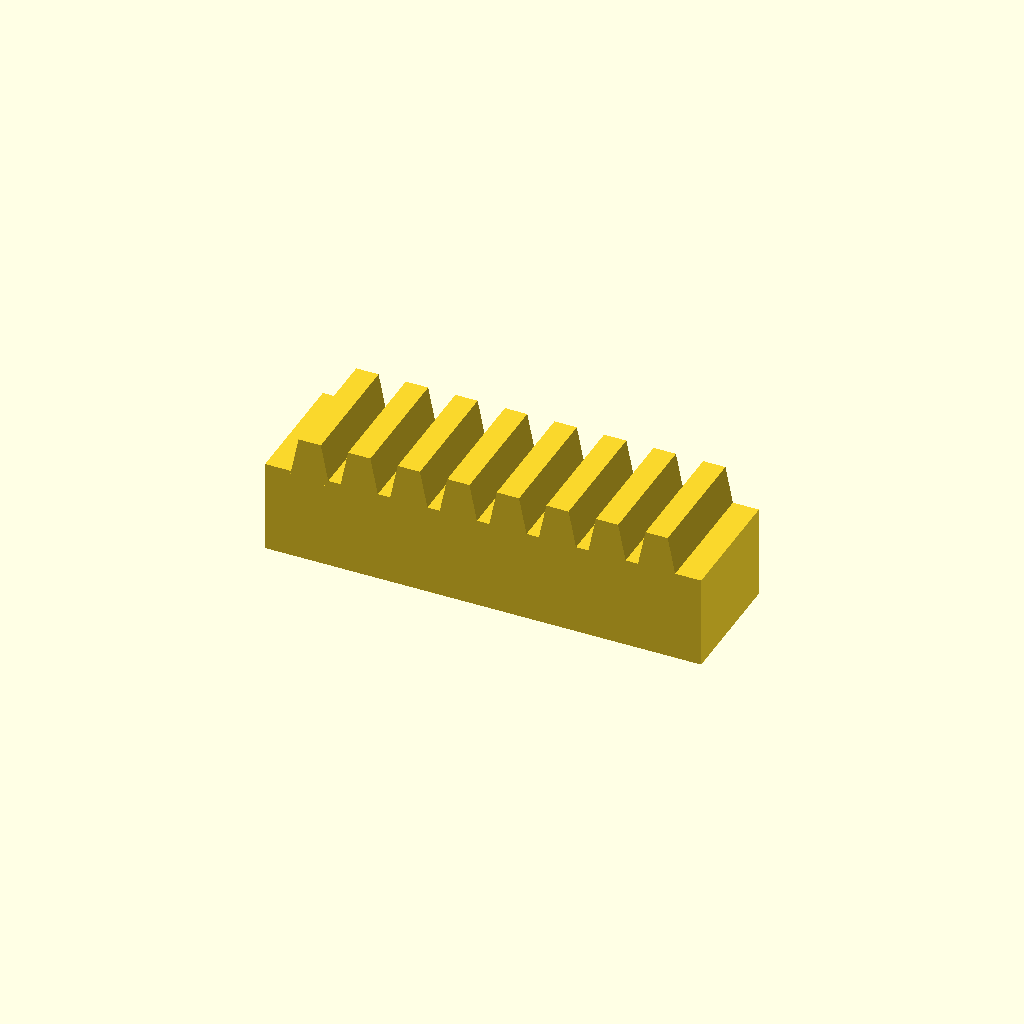
Cell 1: the model at its default parameters.
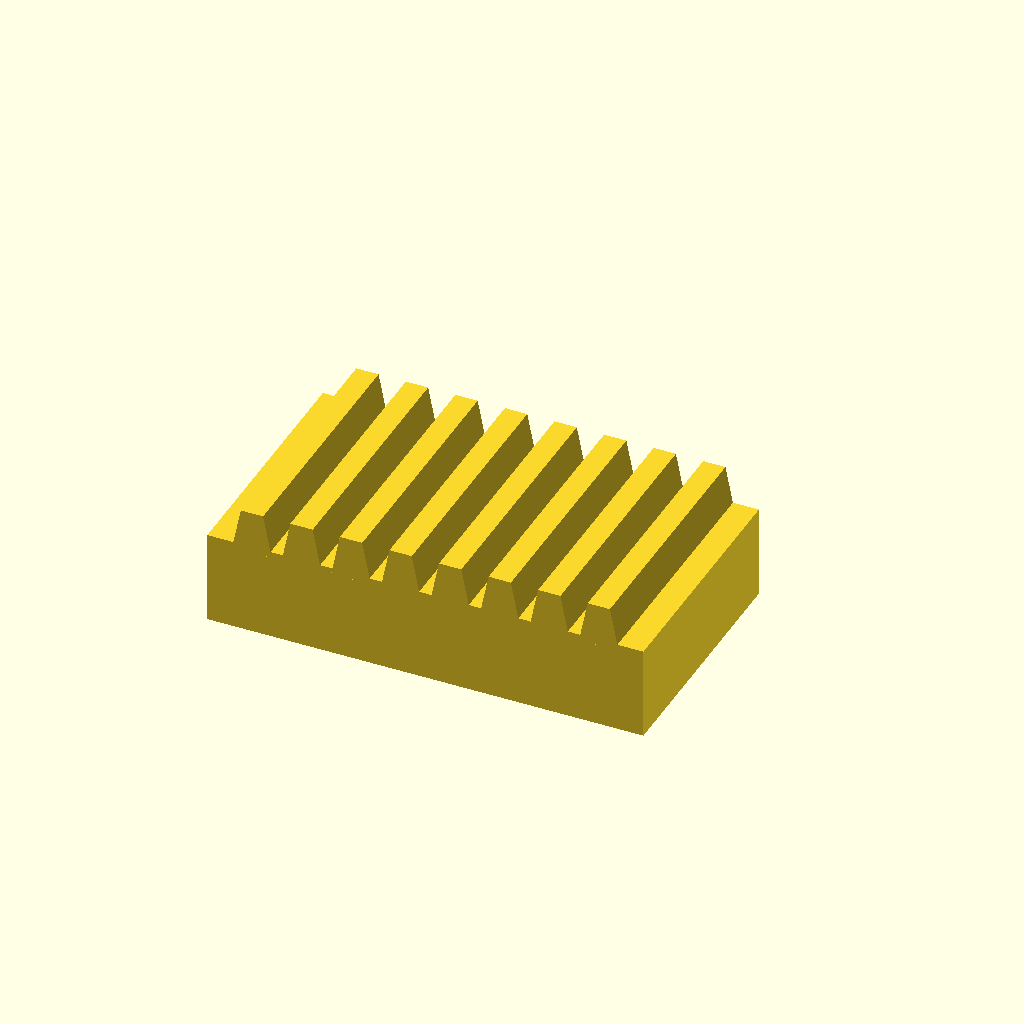
Cell 2 — bar_w set to 40, the other parameters unchanged.
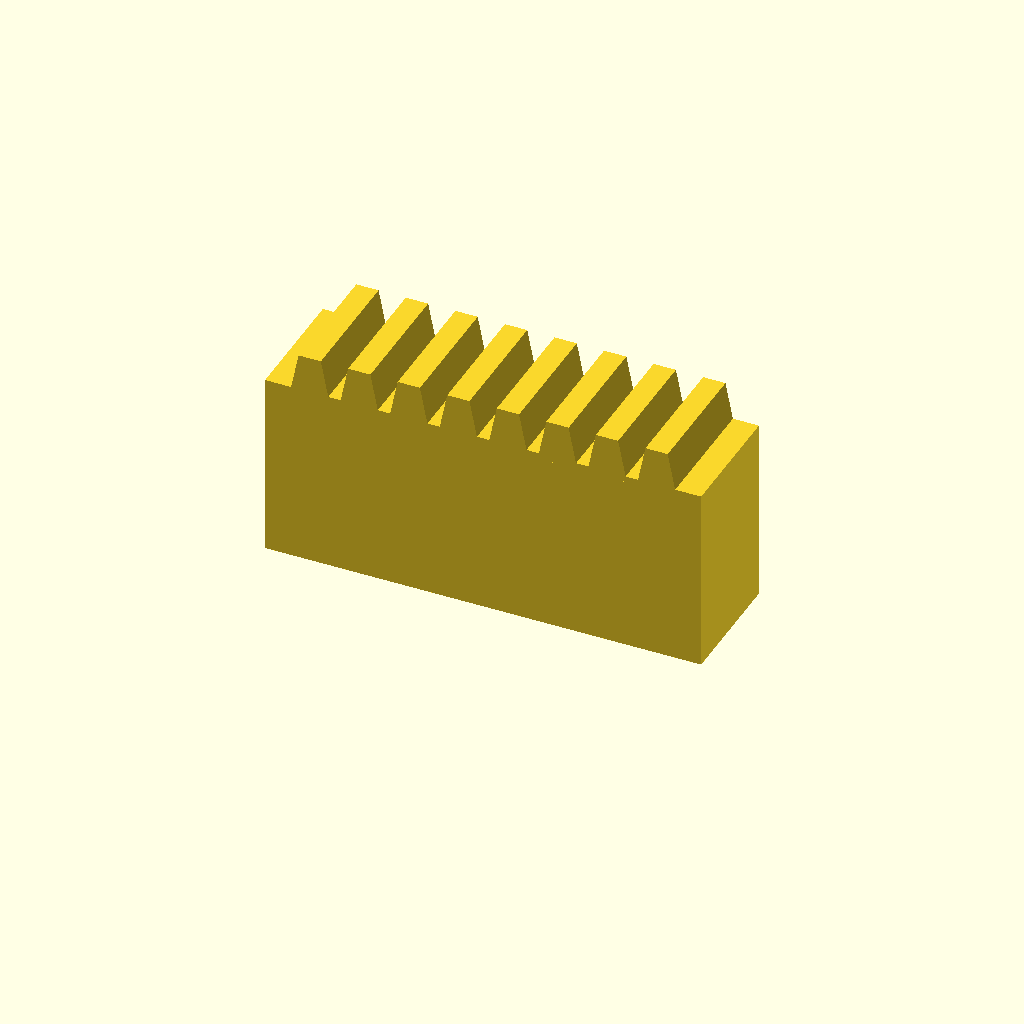
Cell 3: bar_h = 30 (everything else at default).
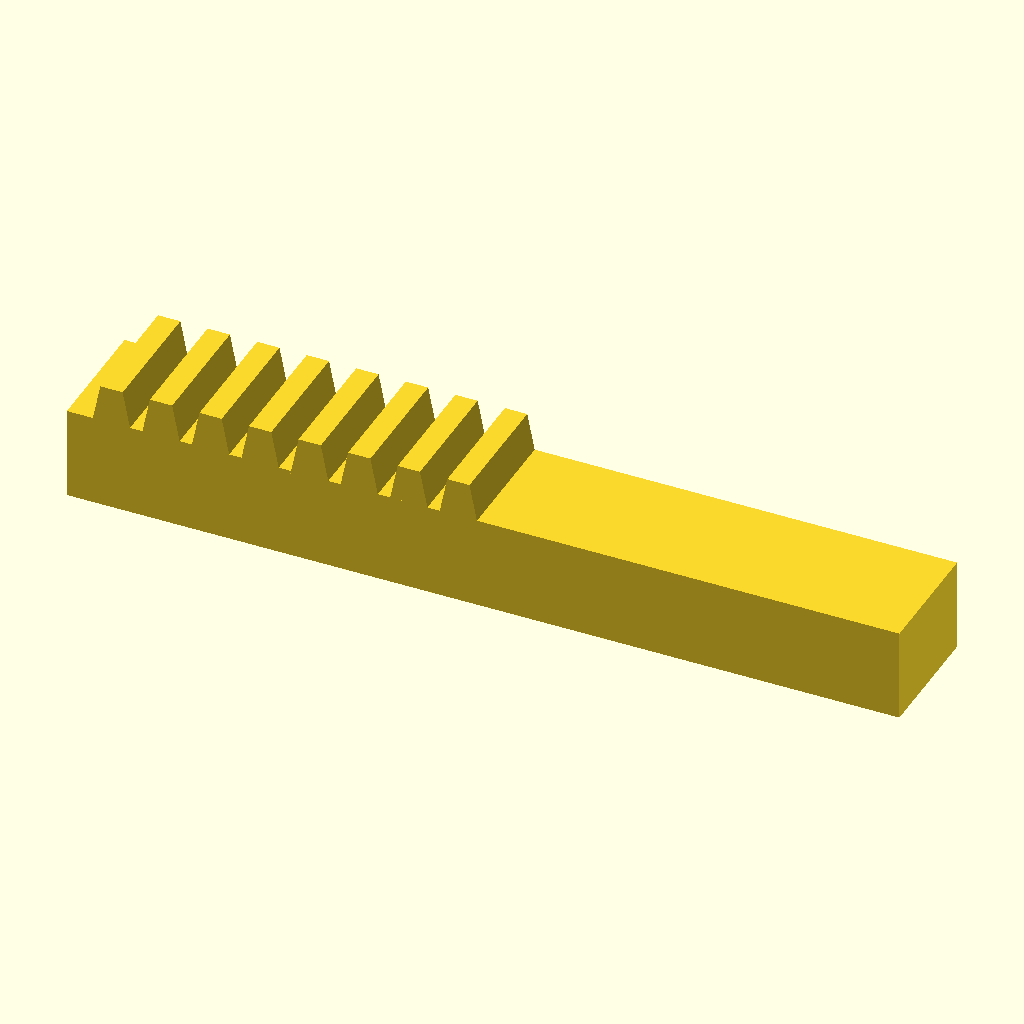
Cell 4: teeth = 16 (everything else at default).
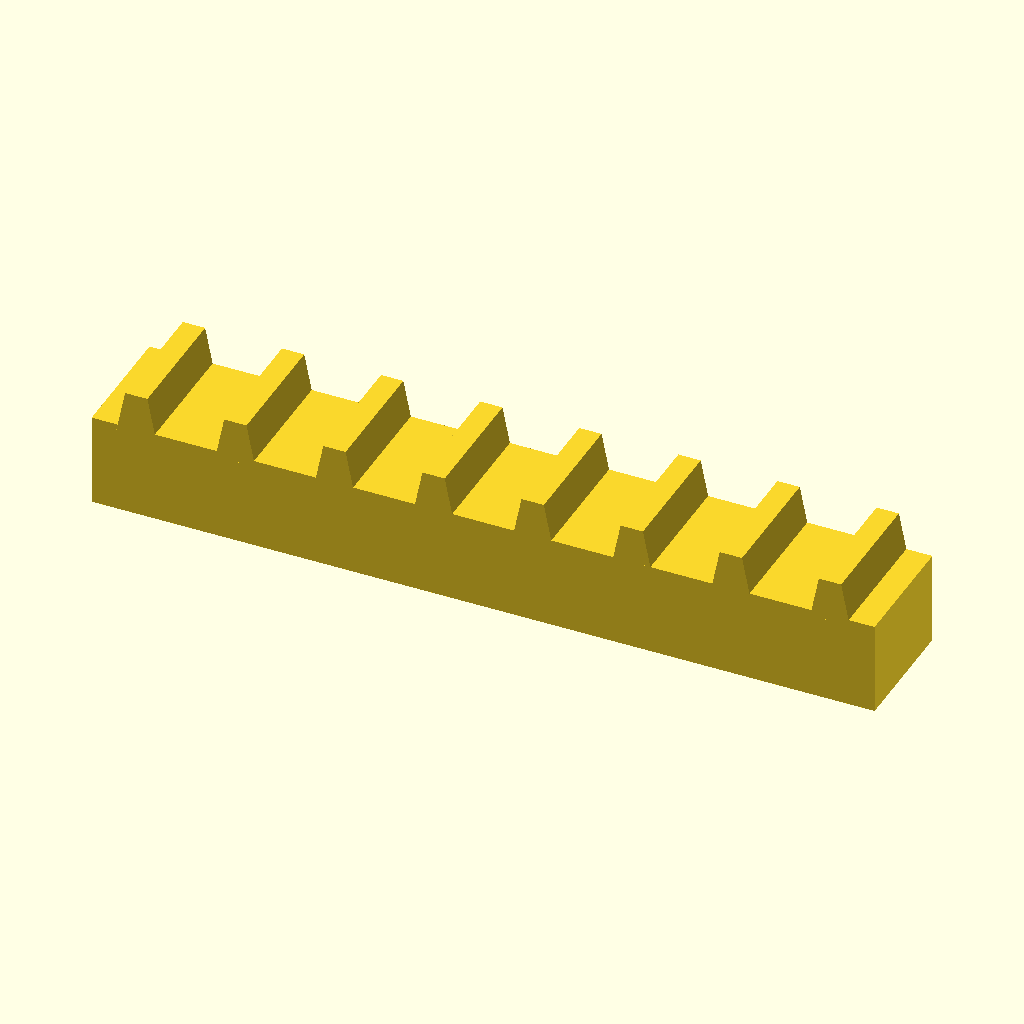
Cell 5: pitch = 16 (everything else at default).
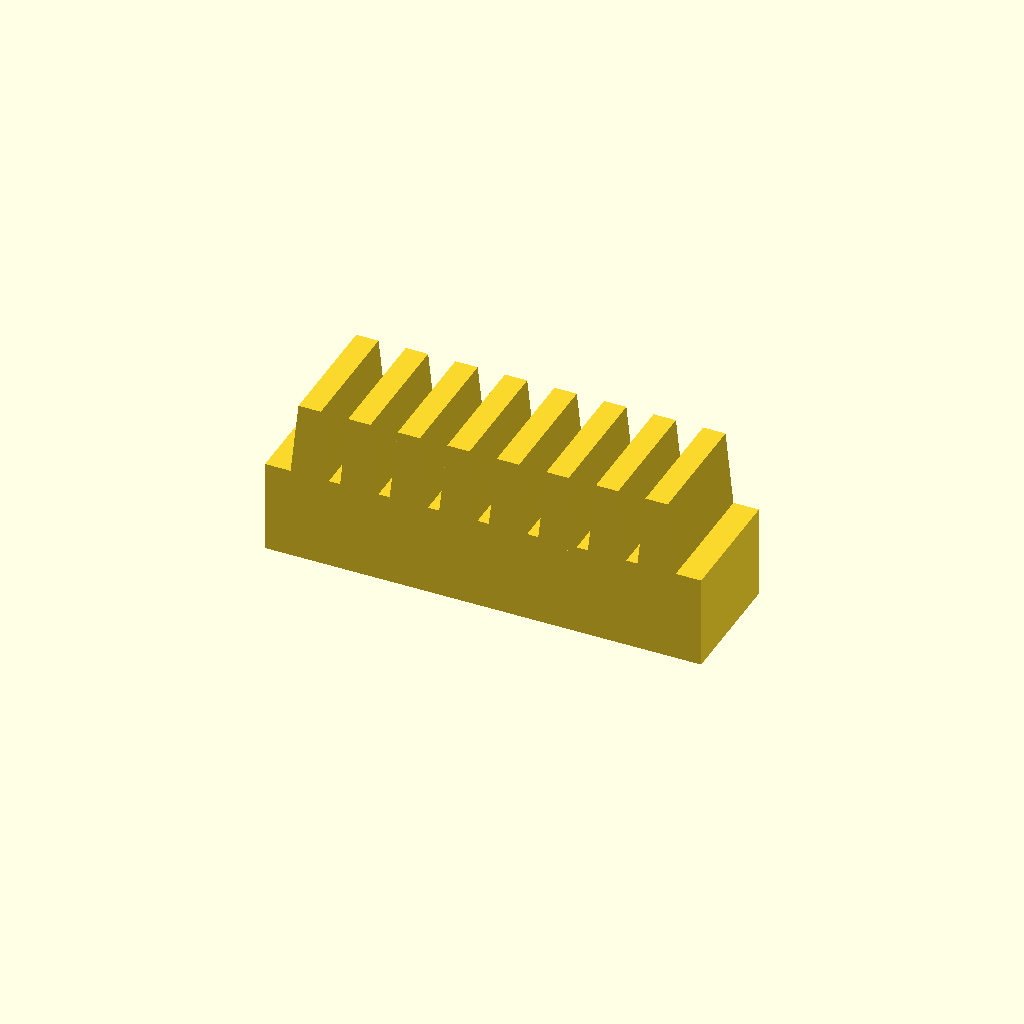
Cell 6: the same model with tooth_h = 12.
All cells are drawn from one camera (rotation 55°, 0°, 25°, orthographic, colour scheme Cornfield), so only the parameter changes between them.
OpenSCAD source file optional_data/data/place1/rackbars/part_0116.scad:
$fn = 32;

// ----------------------------------------------------------------------
// Toothed rack, 8 teeth
// 8 mm pitch, 6 mm teeth
// ----------------------------------------------------------------------

// --- parameters (mm) ---
bar_w = 20;     // bar width (Y)
bar_h = 15;     // bar height (Z)
teeth = 8;      // number of teeth
pitch = 8;      // tooth pitch
tooth_h = 6;    // tooth height above the bar
root_w = 6.4;   // tooth width at the root
crest_w = 3.6;  // tooth width at the crest

// --- derived feature positions (mm) ---
span = (teeth - 1) * pitch;  // = 56   distance between the outer teeth
bar_l = span + root_w + 8;   // = 70.4   bar length: teeth plus 4 mm at each end
tooth_x = -span / 2;         // = -28   X of the first tooth
height = bar_h + tooth_h;    // = 21   overall height
feature_centers = [
  [tooth_x + 0 * pitch, -bar_w / 2],
  [tooth_x + 1 * pitch, -bar_w / 2],
  [tooth_x + 2 * pitch, -bar_w / 2],
  [tooth_x + 3 * pitch, -bar_w / 2],
  [tooth_x + 4 * pitch, -bar_w / 2],
  [tooth_x + 5 * pitch, -bar_w / 2],
  [tooth_x + 6 * pitch, -bar_w / 2],
  [tooth_x + 7 * pitch, -bar_w / 2]
];   // tooth centre line, drives the tooth loop

// bar with a rack of teeth, one extruded trapezoium per centre
module rack_tooth() {
  linear_extrude(height = bar_w)
    polygon(points = [
      [0, 0],
      [root_w, 0],
      [root_w / 2 + crest_w / 2, tooth_h + 1],
      [root_w / 2 - crest_w / 2, tooth_h + 1]
    ]);
}

union() {
  translate([-bar_l / 2, -bar_w, 0]) cube([bar_l, bar_w, bar_h]);
  for (centre = feature_centers)
    translate([centre[0] - root_w / 2, 0, bar_h - 1]) rotate([90, 0, 0]) rack_tooth();
}
Customizer parameters (derived from the source; name, type, default, range or options):
bar_w: number, default 20
bar_h: number, default 15
teeth: number, default 8
pitch: number, default 8
tooth_h: number, default 6
root_w: number, default 6.4
crest_w: number, default 3.6
